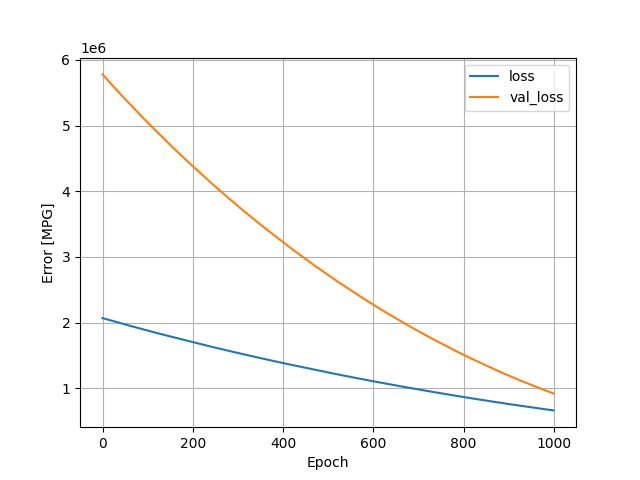

Data behind this chart, as committed beside it:
, loss, val_loss, epoch
0, 2067568, 5778224, 0
1, 2065619, 5770307, 1
2, 2063676, 5762428, 2
3, 2061585, 5754825, 3
4, 2059629, 5747151, 4
5, 2057724, 5739334, 5
6, 2055772, 5731532, 6
7, 2053717, 5724058, 7
8, 2051844, 5716278, 8
9, 2049854, 5708628, 9
10, 2047879, 5701016, 10
11, 2045950, 5693315, 11
12, 2044021, 5685580, 12
13, 2041952, 5678247, 13
14, 2040092, 5670606, 14
15, 2038147, 5662938, 15
16, 2036131, 5655484, 16
17, 2034254, 5647849, 17
18, 2032264, 5640345, 18
19, 2030296, 5632915, 19
20, 2028413, 5625175, 20
21, 2026462, 5617532, 21
22, 2024502, 5609960, 22
23, 2022524, 5602564, 23
24, 2020648, 5594884, 24
25, 2018680, 5587356, 25
26, 2016745, 5579802, 26
27, 2014838, 5572189, 27
28, 2012868, 5564801, 28
29, 2010983, 5557184, 29
30, 2008964, 5549972, 30
31, 2007078, 5542523, 31
32, 2005186, 5535067, 32
33, 2003306, 5527408, 33
34, 2001322, 5519972, 34
35, 1999477, 5512339, 35
36, 1997439, 5505063, 36
37, 1995523, 5497916, 37
38, 1993678, 5490443, 38
39, 1991768, 5482996, 39
40, 1989815, 5475673, 40
41, 1987907, 5468276, 41
42, 1986029, 5460907, 42
43, 1984024, 5453834, 43
44, 1982251, 5446214, 44
45, 1980306, 5438844, 45
46, 1978375, 5431501, 46
47, 1976488, 5424088, 47
48, 1974564, 5416806, 48
49, 1972675, 5409462, 49
50, 1970774, 5402096, 50
51, 1968906, 5394672, 51
52, 1966997, 5387312, 52
53, 1965104, 5379914, 53
54, 1963140, 5372834, 54
55, 1961366, 5365339, 55
56, 1959408, 5358004, 56
57, 1957482, 5350906, 57
58, 1955652, 5343561, 58
59, 1953742, 5336393, 59
... 940 more rows
